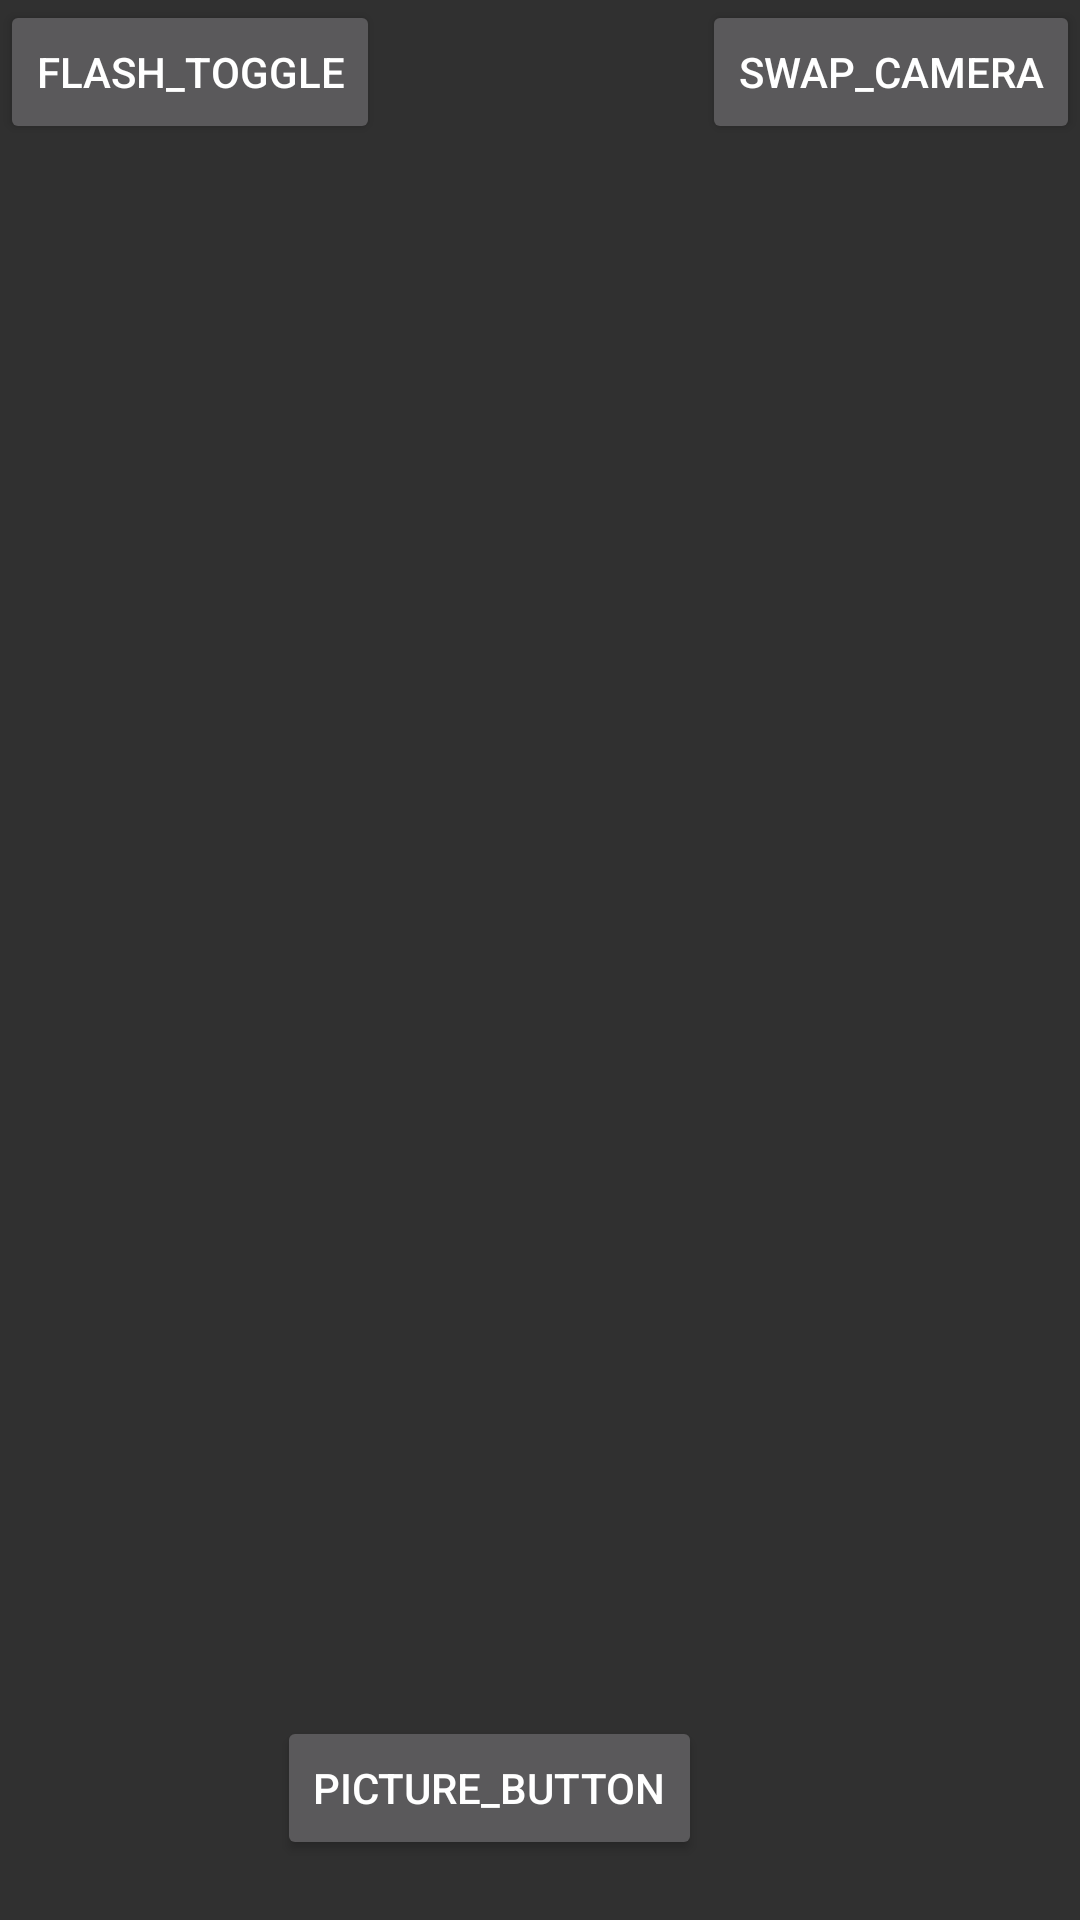

Here is an Android app screen rendered from its layout file. Give the layout XML and the strings, colors and styles it references.
<!-- AndroidManifest.xml: application theme AppTheme -->
<!-- res/layout/fragment_gaia__home_.xml -->
<LinearLayout xmlns:android="http://schemas.android.com/apk/res/android"
    xmlns:tools="http://schemas.android.com/tools" android:layout_width="match_parent"
    android:layout_height="match_parent"
    android:orientation="vertical"
    tools:context=".Gaia_Home_ActivityFragment"
    android:weightSum="1"
    android:id="@+id/layout">

    <RelativeLayout
        android:layout_width="match_parent"
        android:layout_height="297dp"
        android:layout_weight="1"
        android:id="@+id/camera_layout">

        <Button
            style="?android:attr/buttonStyleSmall"
            android:layout_width="wrap_content"
            android:layout_height="wrap_content"
            android:id="@+id/flash_toggle"
            android:layout_alignParentTop="true"
            android:layout_alignParentStart="true"
            android:text="flash_toggle" />

        <Button
            style="?android:attr/buttonStyleSmall"
            android:layout_width="wrap_content"
            android:layout_height="wrap_content"
            android:text="swap_camera"
            android:id="@+id/swap_camera"
            android:layout_alignParentTop="true"
            android:layout_alignParentEnd="true" />

        <Button
            android:layout_width="wrap_content"
            android:layout_height="wrap_content"
            android:text="picture_button"
            android:id="@+id/picture_button"
            android:layout_alignParentBottom="true"
            android:layout_toStartOf="@+id/swap_camera"
            android:layout_marginBottom="20dp" />
    </RelativeLayout>

</LinearLayout>
<!-- resources referenced by this layout -->
<resources>
  <style name="AppTheme" parent="android:Theme.Material.NoActionBar">
          
      </style>
</resources>
